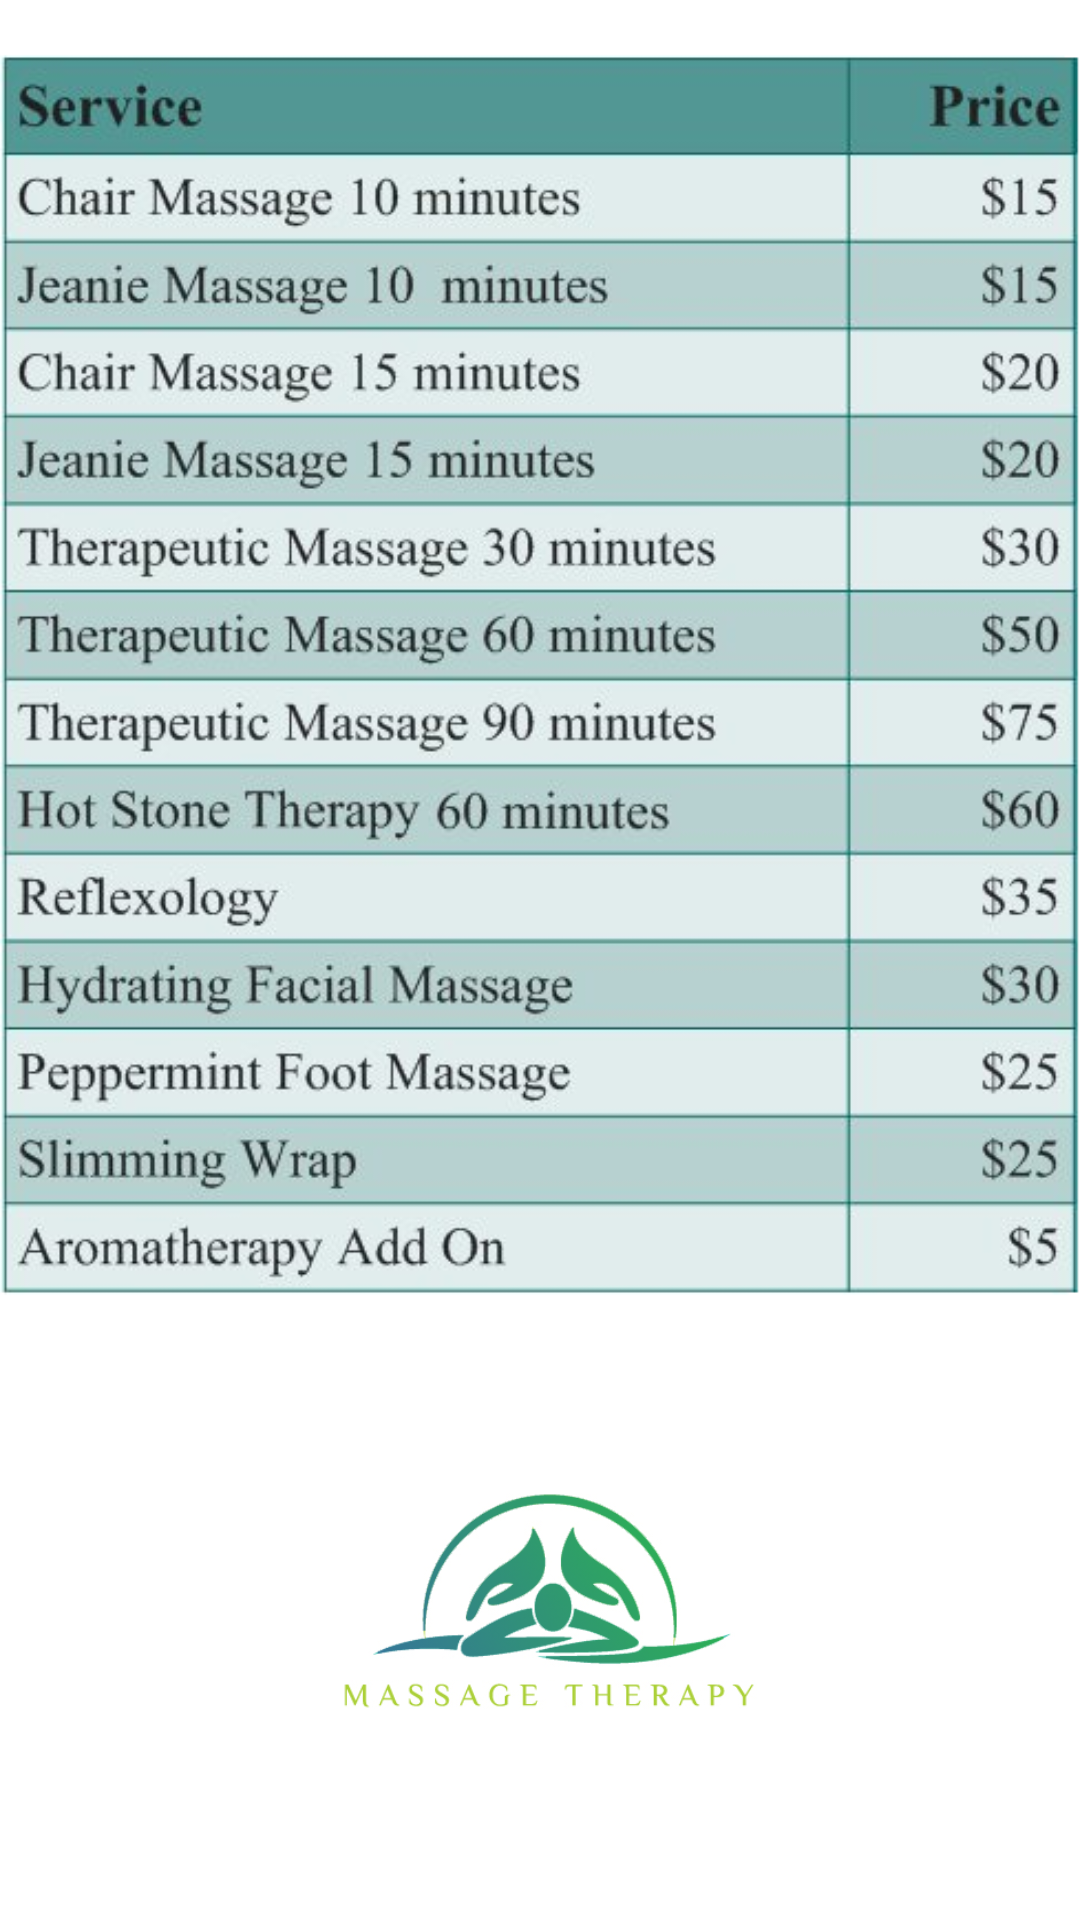

Write the Android layout XML for this screen, with the resource values it uses.
<!-- AndroidManifest.xml: activity theme AppTheme.NoActionBar -->
<!-- res/layout/activity_usluge.xml -->
<?xml version="1.0" encoding="utf-8"?>
<android.support.constraint.ConstraintLayout xmlns:android="http://schemas.android.com/apk/res/android"
    xmlns:app="http://schemas.android.com/apk/res-auto"
    xmlns:tools="http://schemas.android.com/tools"
    android:layout_width="match_parent"
    android:layout_height="match_parent"
    android:background="@color/pozadina"


    tools:context=".UslugeActivity">

    <ImageView
        android:id="@+id/imageView2"
        android:layout_width="match_parent"
        android:layout_height="450dp"
        android:src="@drawable/cjenovnik"
        app:layout_constraintEnd_toEndOf="parent"
        app:layout_constraintStart_toStartOf="parent"
        app:layout_constraintTop_toTopOf="parent" />

    <ImageView
        android:layout_width="433dp"
        android:layout_height="142dp"
        android:src="@drawable/slicica"
        app:layout_constraintBottom_toBottomOf="parent"
        app:layout_constraintEnd_toEndOf="parent"
        app:layout_constraintStart_toStartOf="parent"
        app:layout_constraintTop_toBottomOf="@+id/imageView2"
        app:layout_constraintVertical_bias="0.376" />

</android.support.constraint.ConstraintLayout>
<!-- resources referenced by this layout -->
<resources>
  <color name="pozadina">#FFF</color>
  <!-- drawable cjenovnik: png bitmap (drawable, 224013 bytes) -->
  <!-- drawable slicica: png bitmap (drawable, 47338 bytes) -->
  <style name="AppTheme.NoActionBar">
          <item name="windowActionBar">false</item>
          <item name="windowNoTitle">true</item>
      </style>
</resources>
